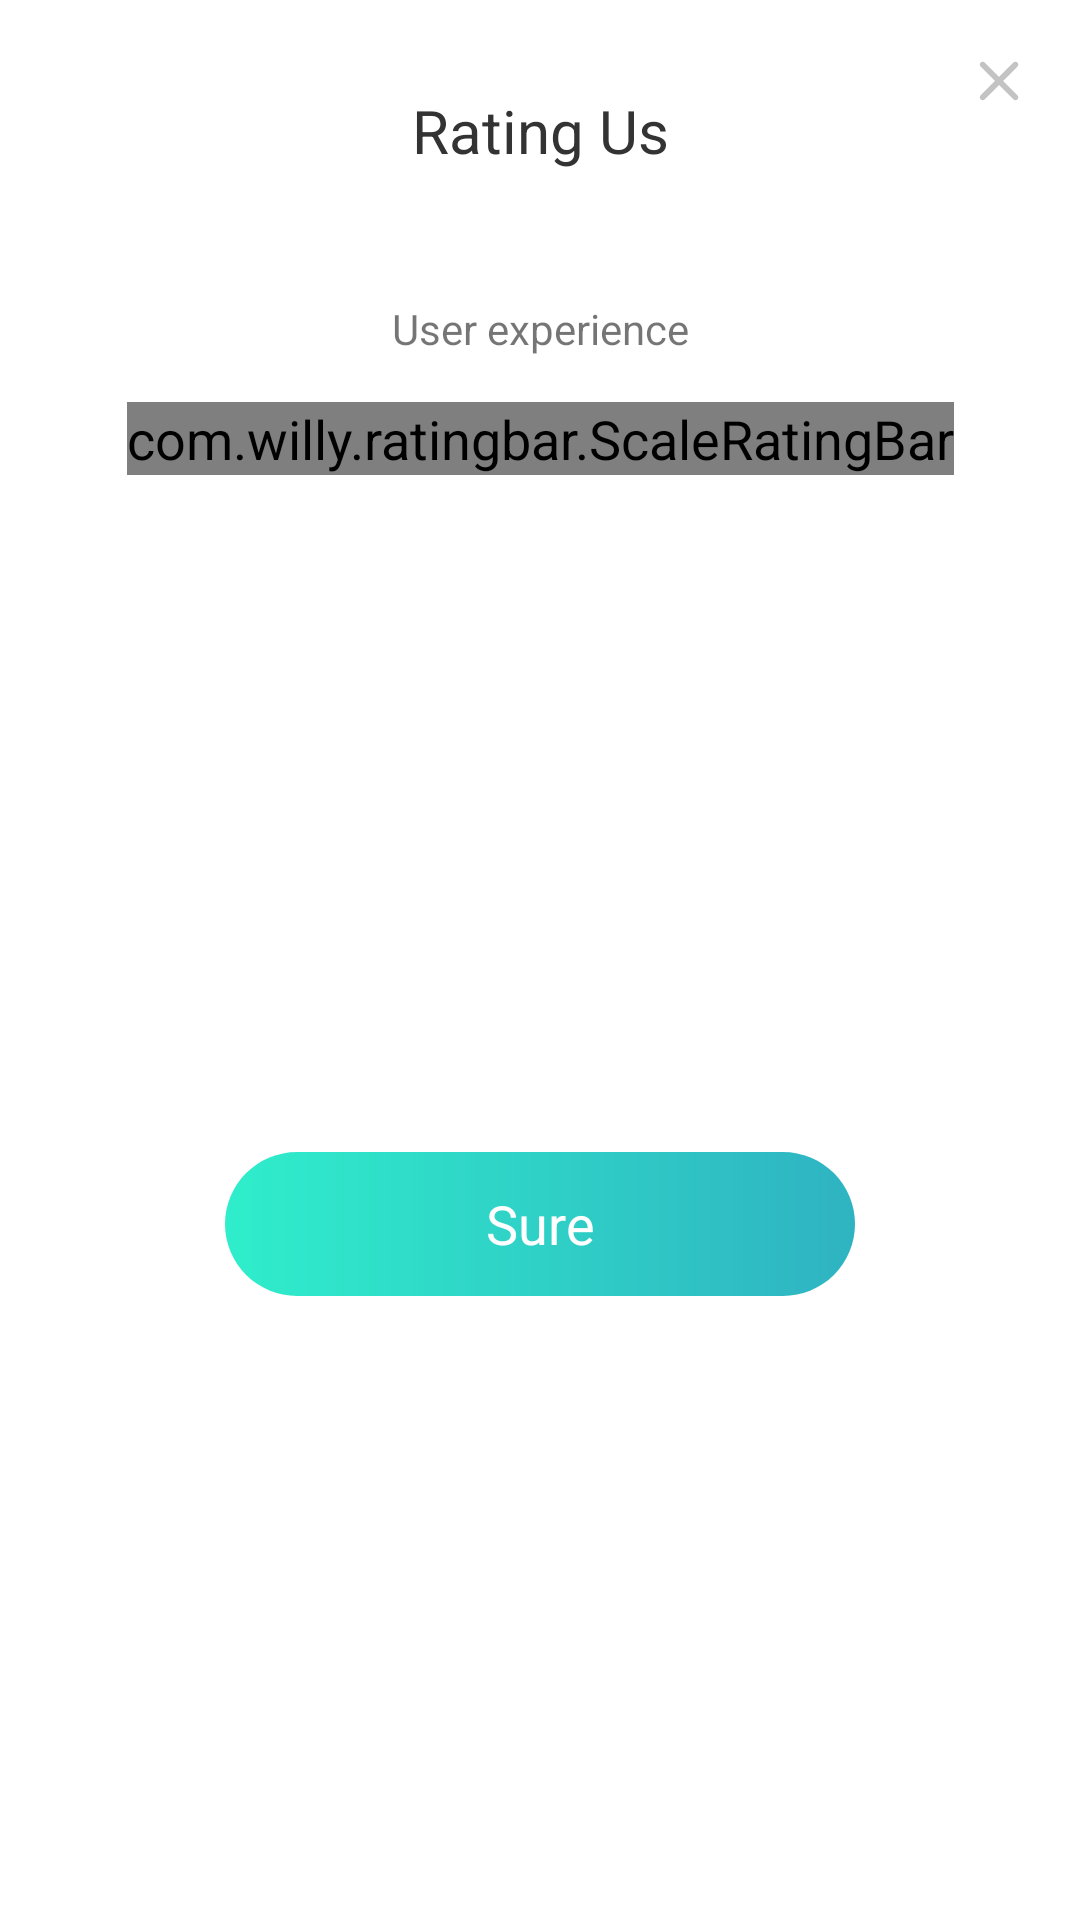

Android layout source for this screen:
<!-- AndroidManifest.xml: application theme Theme.ONECleaner -->
<!-- res/layout/dialog_rating_us.xml -->
<?xml version="1.0" encoding="utf-8"?>
<androidx.constraintlayout.widget.ConstraintLayout xmlns:android="http://schemas.android.com/apk/res/android"
    xmlns:app="http://schemas.android.com/apk/res-auto"
    android:layout_width="match_parent"
    android:layout_height="wrap_content"
    android:background="@drawable/bg_popup_rating_us">

    <TextView
        android:layout_width="wrap_content"
        android:layout_height="wrap_content"
        android:layout_marginTop="@dimen/dp_30"
        android:text="Rating Us"
        android:textColor="#333333"
        android:textSize="@dimen/sp_20"
        app:layout_constraintEnd_toEndOf="parent"
        app:layout_constraintStart_toStartOf="parent"
        app:layout_constraintTop_toTopOf="parent" />

    <ImageView
        android:id="@+id/iv_cancel"
        android:layout_width="wrap_content"
        android:layout_height="wrap_content"
        android:layout_marginTop="@dimen/dp_15"
        android:layout_marginEnd="@dimen/dp_15"
        android:src="@drawable/ic_permission_close"
        app:layout_constraintEnd_toEndOf="parent"
        app:layout_constraintTop_toTopOf="parent" />

    <TextView
        android:layout_width="wrap_content"
        android:layout_height="wrap_content"
        android:layout_marginTop="@dimen/dp_100"
        android:text="User experience"
        android:textSize="@dimen/sp_14"
        app:layout_constraintEnd_toEndOf="parent"
        app:layout_constraintStart_toStartOf="parent"
        app:layout_constraintTop_toTopOf="parent" />

    <com.willy.ratingbar.ScaleRatingBar
        android:layout_width="wrap_content"
        android:layout_height="wrap_content"
        android:layout_marginTop="@dimen/dp_134"
        app:layout_constraintEnd_toEndOf="parent"
        app:layout_constraintStart_toStartOf="parent"
        app:layout_constraintTop_toTopOf="parent"
        app:srb_drawableEmpty="@mipmap/start_off"
        app:srb_drawableFilled="@drawable/start"
        app:srb_minimumStars="0"
        app:srb_numStars="5"
        app:srb_rating="5"
        app:srb_starHeight="@dimen/dp_24"
        app:srb_starWidth="@dimen/dp_24" />

    <TextView
        android:id="@+id/tv_sure"
        android:layout_width="@dimen/dp_210"
        android:layout_height="@dimen/dp_48"
        android:layout_marginTop="@dimen/dp_206"
        android:layout_marginBottom="@dimen/dp_30"
        android:background="@drawable/bg_rating_us_btn"
        android:gravity="center"
        android:text="Sure"
        android:textColor="@color/white"
        app:layout_constraintBottom_toBottomOf="parent"
        app:layout_constraintEnd_toEndOf="parent"
        app:layout_constraintStart_toStartOf="parent"
        app:layout_constraintTop_toTopOf="parent" />
</androidx.constraintlayout.widget.ConstraintLayout>
<!-- resources referenced by this layout -->
<resources>
  <color name="white">#FFFFFFFF</color>
  <dimen name="dp_100">284.4444dp</dimen>
  <dimen name="dp_134">381.1556dp</dimen>
  <dimen name="dp_15">42.6667dp</dimen>
  <dimen name="dp_206">585.9556dp</dimen>
  <dimen name="dp_210">597.3333dp</dimen>
  <dimen name="dp_24">68.2667dp</dimen>
  <dimen name="dp_30">85.3333dp</dimen>
  <dimen name="dp_48">136.5333dp</dimen>
  <dimen name="sp_14">39.8222sp</dimen>
  <dimen name="sp_20">56.8889sp</dimen>
  <!-- drawable bg_rating_us_btn (drawable) -->
  <?xml version="1.0" encoding="utf-8"?>
  <shape xmlns:android="http://schemas.android.com/apk/res/android">
  <corners android:radius="188dp"/>
      <gradient android:startColor="#2FEECB" android:endColor="#2FB3C2"/>
  </shape>
  <!-- drawable ic_permission_close (drawable) -->
  <vector xmlns:android="http://schemas.android.com/apk/res/android"
      android:width="24dp"
      android:height="24dp"
      android:viewportWidth="24"
      android:viewportHeight="24">
    <path
        android:pathData="M0,0h24v24h-24z"
        android:strokeAlpha="0"
        android:strokeWidth="1"
        android:fillColor="#000000"
        android:fillType="nonZero"
        android:strokeColor="#00000000"
        android:fillAlpha="0"/>
    <path
        android:pathData="M18.1416,16.7728C18.5142,17.1455 18.5142,17.7502 18.1416,18.1205C17.7689,18.4931 17.1642,18.4931 16.7939,18.1205L12.007,13.3359L7.2202,18.1205C6.8475,18.4931 6.2428,18.4931 5.8725,18.1205C5.4998,17.7478 5.4998,17.1431 5.8725,16.7728L10.6594,11.9859L5.8725,7.2014C5.4998,6.8288 5.4998,6.2241 5.8725,5.8538C6.2452,5.4811 6.8498,5.4811 7.2202,5.8538L12.007,10.6406L16.7916,5.8514C17.1642,5.4788 17.7689,5.4788 18.1392,5.8514C18.5119,6.2241 18.5119,6.8288 18.1392,7.1991L13.3547,11.9859L18.1416,16.7728Z"
        android:strokeWidth="1"
        android:fillColor="#C3C3C3"
        android:fillType="nonZero"
        android:strokeColor="#00000000"/>
  </vector>
  <!-- drawable start: png bitmap (mipmap-hdpi, 1559 bytes) -->
  <!-- mipmap start_off: png bitmap (drawable, 1546 bytes) -->
  <style name="Theme.ONECleaner" parent="Theme.MaterialComponents.DayNight.NoActionBar">
          
          <item name="colorPrimary">@color/purple_500</item>
          <item name="colorPrimaryVariant">@color/purple_700</item>
          <item name="colorOnPrimary">@color/white</item>
          
          <item name="colorSecondary">@color/teal_200</item>
          <item name="colorSecondaryVariant">@color/teal_700</item>
          <item name="colorOnSecondary">@color/black</item>
  
          
  
          
          <item name="android:textSize">18sp</item>
  
  
  
  
      </style>
  <color name="purple_500">#FF6200EE</color>
  <color name="purple_700">#FF3700B3</color>
  <color name="teal_200">#FF03DAC5</color>
  <color name="teal_700">#FF018786</color>
  <color name="black">#FF000000</color>
</resources>
